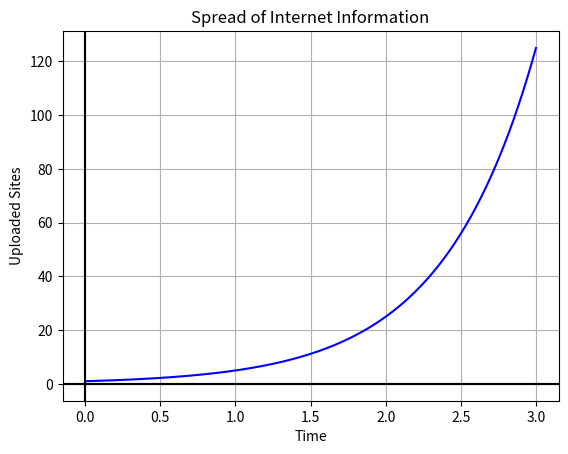

Here is the Python script that generated this plot:
import numpy as np
import matplotlib.pyplot as plt

x = np.linspace(0, 3, 1000)
y = 5**x

plt.axhline(y=0, color='grey')
plt.axvline(x=0, color='grey')

plt.plot(x, y, color='blue')

plt.axhline(y=0, color='k')
plt.axvline(x=0, color='k')
plt.xlabel('Time')
plt.ylabel('Uploaded Sites')
plt.title('Spread of Internet Information')
plt.grid()

plt.show()